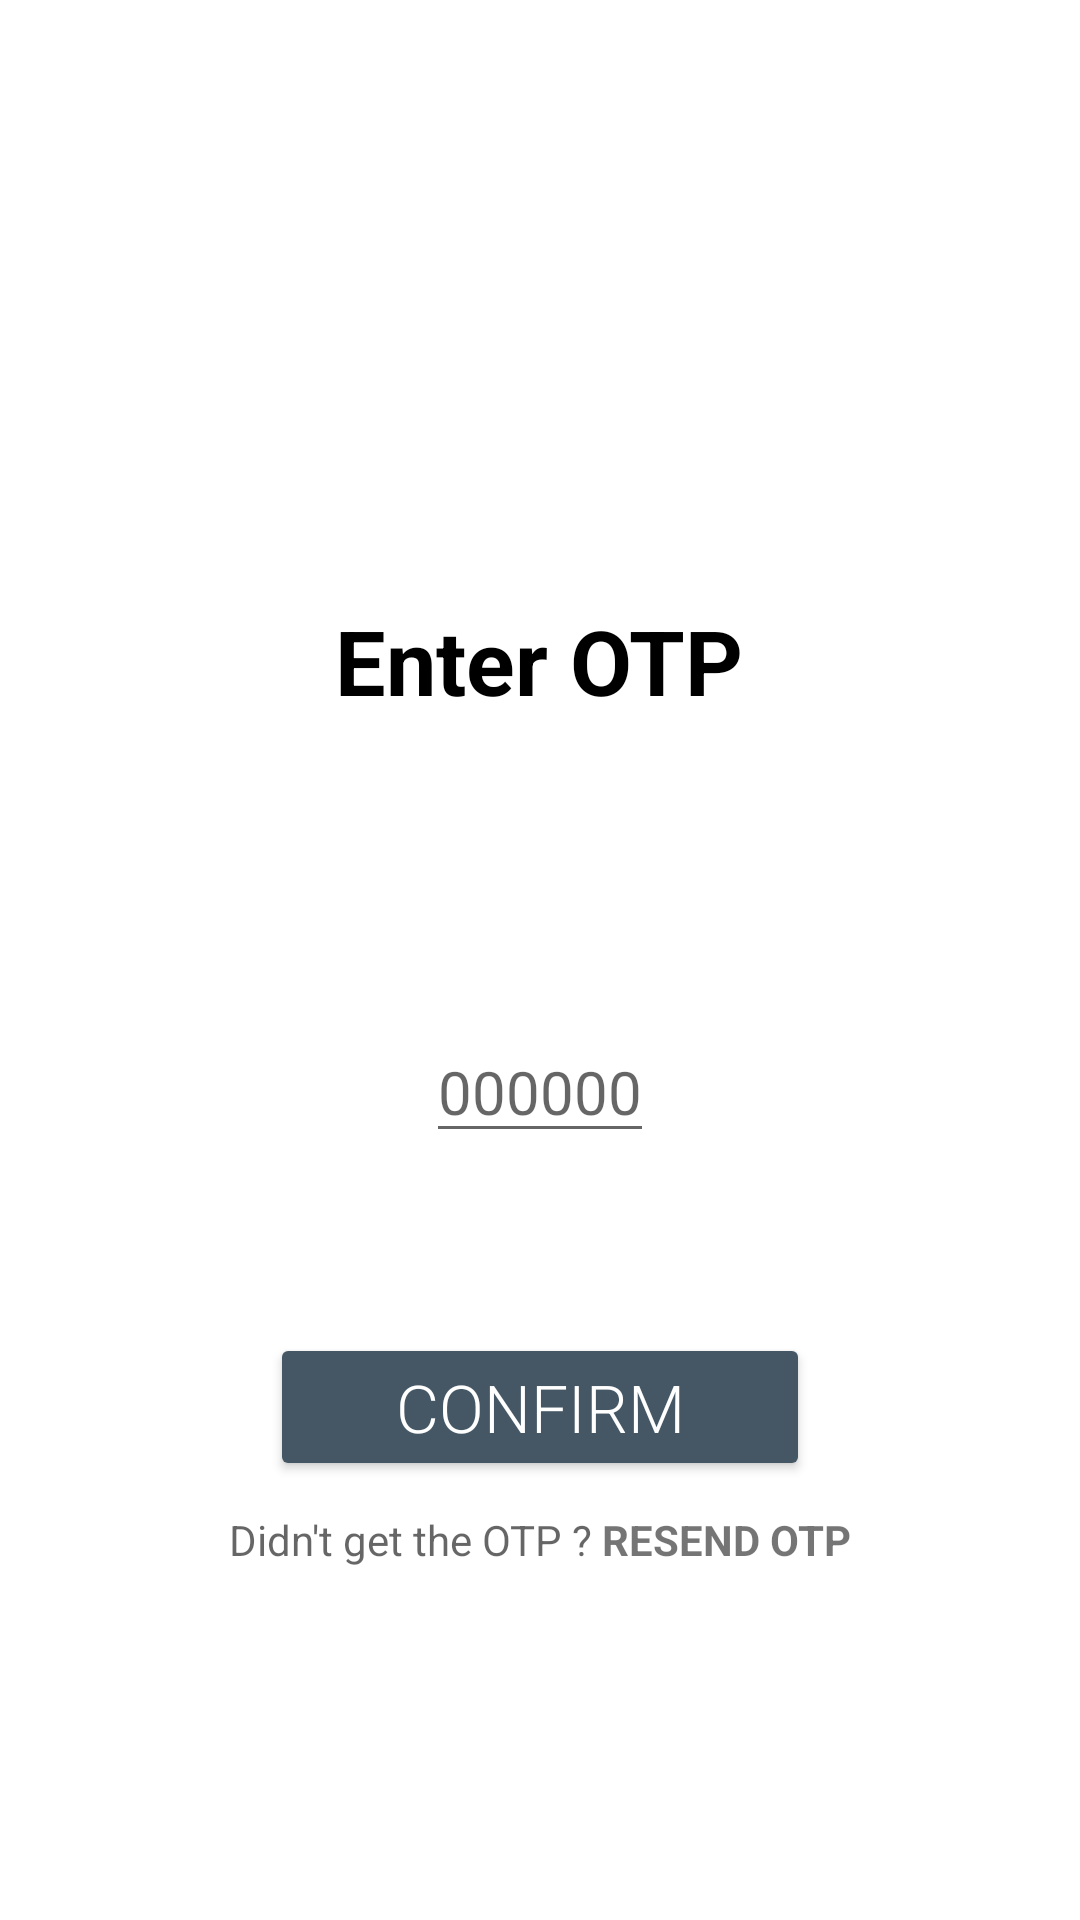

Produce the Android XML layout that renders to this screen, including the resource entries it uses.
<!-- AndroidManifest.xml: application theme Theme.CornerShop -->
<!-- res/layout/activity_otp_verification.xml -->
<?xml version="1.0" encoding="utf-8"?>
<RelativeLayout xmlns:android="http://schemas.android.com/apk/res/android"
    xmlns:app="http://schemas.android.com/apk/res-auto"
    xmlns:tools="http://schemas.android.com/tools"
    android:layout_width="match_parent"
    android:layout_height="match_parent"
    tools:context=".OTP_Verification"
    android:paddingLeft="30dp"
    android:paddingRight="30dp"
    >

    <TextView
        android:id="@+id/title"
        android:layout_width="wrap_content"
        android:layout_height="wrap_content"
        android:layout_centerHorizontal="true"
        android:layout_marginTop="200dp"
        android:layout_marginBottom="100dp"
        android:text="Enter OTP"
        android:textColor="@color/black"
        android:textSize="30dp"
        android:textStyle="bold" />

    <RelativeLayout
        android:layout_below="@id/title"
        android:id="@+id/otpLay"
        android:layout_width="wrap_content"
        android:layout_height="wrap_content"
        android:layout_centerInParent="true"
        android:layout_centerHorizontal="true"
        android:layout_marginBottom="60dp"
        >

        <EditText
            android:id="@+id/otpText1"
            android:layout_width="wrap_content"
            android:layout_height="wrap_content"
            android:inputType="number"
            android:maxLength="6"
            android:imeOptions="actionNext"
            android:importantForAutofill="no"
            android:hint="000000"
            android:textAlignment="center"
            android:textSize="20dp" />
    </RelativeLayout>

    <Button
        android:id="@+id/confirmOTP"
        android:layout_width="match_parent"
        android:layout_height="wrap_content"
        android:layout_below="@id/otpLay"
        android:layout_centerHorizontal="true"
        android:layout_marginRight="60dp"
        android:layout_marginLeft="60dp"
        android:backgroundTint="#455765"
        android:fontFamily="sans-serif-light"
        android:text="Confirm"
        android:textAlignment="center"
        android:textColor="#FFFFFF"
        android:textSize="22dp" />
    <RelativeLayout
        android:layout_marginTop="10dp"
        android:layout_below="@id/confirmOTP"
        android:layout_width="wrap_content"
        android:layout_centerHorizontal="true"
        android:layout_height="wrap_content">
    <TextView
        android:id="@+id/didntText"
        android:layout_width="wrap_content"
        android:layout_height="wrap_content"
        android:textAlignment="center"
        android:hint="Didn't get the OTP ? "/>

        <TextView
            android:id="@+id/RESENDOTP"
            android:layout_width="wrap_content"
            android:layout_height="wrap_content"
            android:layout_toRightOf="@id/didntText"
            android:text="RESEND OTP"
            android:clickable="true"
            android:textStyle="bold" />
    </RelativeLayout>

</RelativeLayout>
<!-- resources referenced by this layout -->
<resources>
  <color name="black">#FF000000</color>
  <style name="Theme.CornerShop" parent="Theme.MaterialComponents.DayNight.NoActionBar">
          
          <item name="colorPrimary">@color/purple_500</item>
          <item name="colorPrimaryVariant">@color/purple_700</item>
          <item name="colorOnPrimary">@color/white</item>
          
          <item name="colorSecondary">@color/teal_200</item>
          <item name="colorSecondaryVariant">@color/teal_700</item>
          <item name="colorOnSecondary">@color/black</item>
          
          <item name="android:statusBarColor" tools:targetApi="l">?attr/colorPrimaryVariant</item>
          
          <item name="android:windowFullscreen">true</item>
          <item name="android:windowActivityTransitions">true</item>
          <item name="android:windowContentTransitions">true</item>
      </style>
  <color name="purple_500">#FF6200EE</color>
  <color name="purple_700">#FF3700B3</color>
  <color name="white">#FFFFFFFF</color>
  <color name="teal_200">#FF03DAC5</color>
  <color name="teal_700">#FF018786</color>
</resources>
